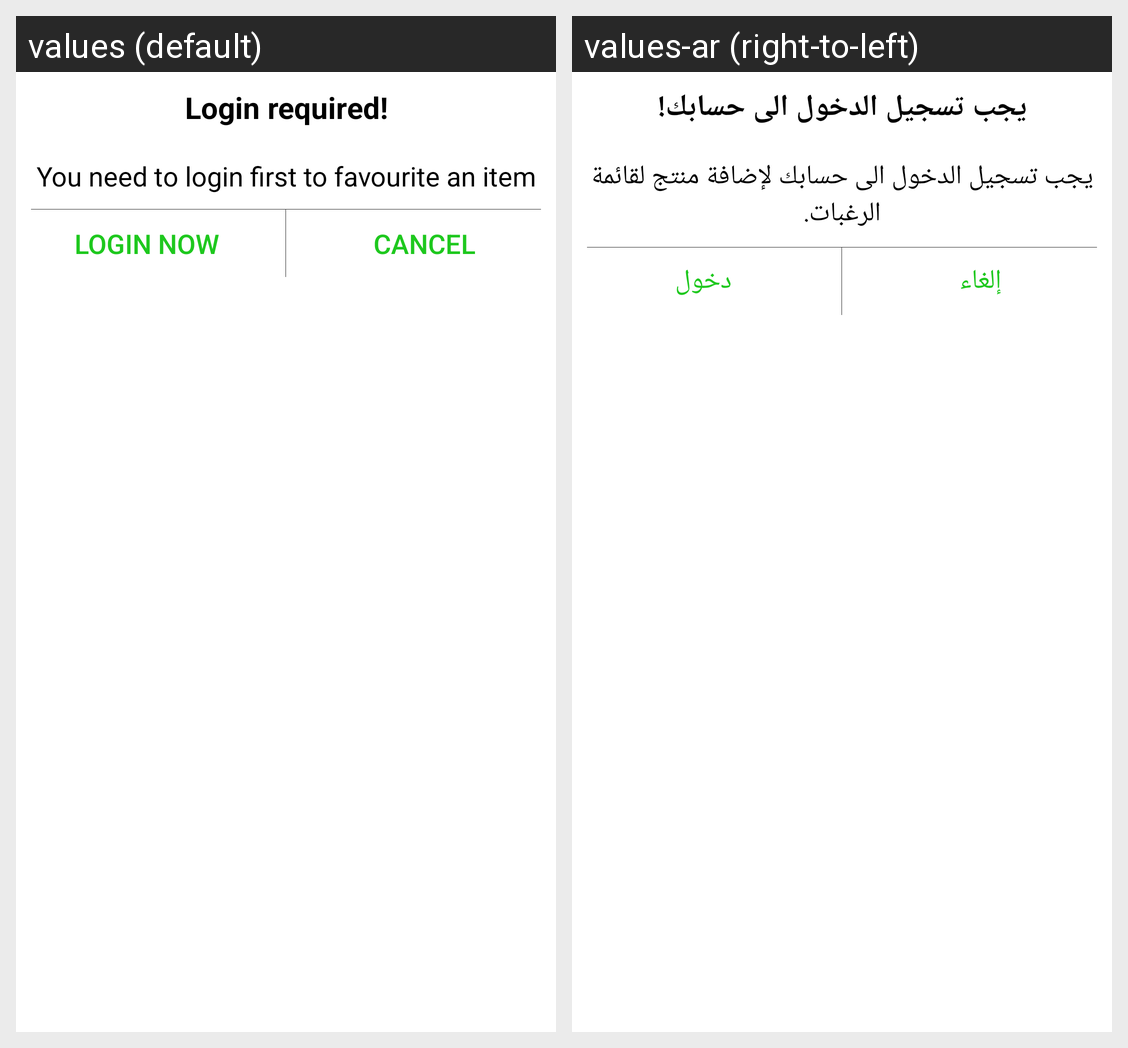

Strings drawn on this Android screen and how each of the app's shown locales translates them:
Android screen res/layout/dialog_login.xml rendered under 2 locales, left to right: values (default), values-ar (right-to-left). Device: Nexus 5 (rendered at 1080×1920; each locale shown at half size, 540×960, under a caption strip naming it); theme AppTheme.NoActionBar.
Strings drawn on this screen, with the default value and each locale's value (text and hints the layout hard-codes, and strings that could not be matched under every locale, appear in the picture but are not listed):

login_require
  values: Login required!
  values-ar: يجب تسجيل الدخول الى حسابك!

msg_need_login_for_wishlist
  values: You need to login first to favourite an item
  values-ar: يجب تسجيل الدخول الى حسابك لإضافة منتج لقائمة الرغبات.

login_now
  values: Login Now
  values-ar: دخول

cancel
  values: Cancel
  values-ar: إلغاء
